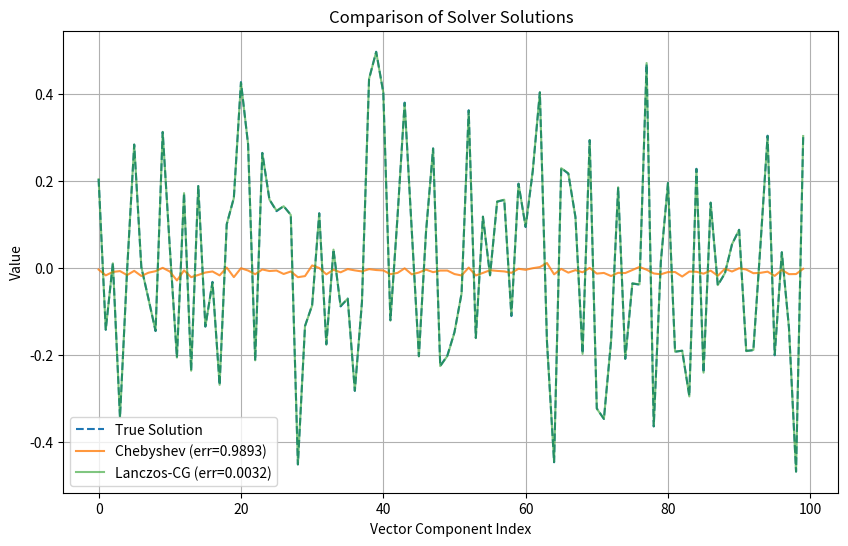

Generate this figure with matplotlib: (Note: this script raises an exception after producing the figure.)

import numpy as np
import matplotlib.pyplot as plt
import os
from scipy.sparse.linalg import LinearOperator
from scipy.sparse.linalg import cg

def lanczos_sqrt_mv(A_op, b, n_steps):
    """
    Approximates A^{1/2}b using the Lanczos algorithm with eigendecomposition of T.
    """
    n = len(b)
    V = np.zeros((n, n_steps))
    T = np.zeros((n_steps, n_steps))

    v = b / np.linalg.norm(b)
    V[:, 0] = v

    w_prime = A_op @ v
    alpha = np.dot(w_prime, v)
    w = w_prime - alpha * v
    T[0, 0] = alpha

    dim = n_steps
    for j in range(1, n_steps):
        beta = np.linalg.norm(w)
        if beta < 1e-10:
            dim = j # Lucky breakdown
            break

        v_prev = v
        v = w / beta
        V[:, j] = v

        w_prime = A_op @ v
        alpha = np.dot(w_prime, v)
        w = w_prime - alpha * v - beta * v_prev

        T[j, j] = alpha
        if j < n_steps:
            T[j, j-1] = beta
            T[j-1, j] = beta

    T = T[:dim, :dim]
    V = V[:, :dim]

    eigvals, eigvecs = np.linalg.eigh(T)
    sqrt_T = eigvecs @ np.diag(np.sqrt(eigvals)) @ eigvecs.T

    e1 = np.zeros(dim)
    e1[0] = 1.0
    b_hat = np.linalg.norm(b) * V @ (sqrt_T @ e1)

    return b_hat

def lanczos_cg_solver(A_op, b, lanczos_steps):
    """
    Solves Ax = A^{1/2}b using Lanczos approximation and CG.
    """
    b_hat = lanczos_sqrt_mv(A_op, b, n_steps=lanczos_steps)
    x, info = cg(A_op, b_hat)
    return x

def estimate_eigenvalues(A_op, n_steps=30):
    """
    Estimates the extremal eigenvalues of a linear operator A using the Lanczos algorithm.
    This is a decomposition-free method.
    """
    n = A_op.shape[0]
    q = np.random.rand(n)
    q /= np.linalg.norm(q)

    alpha, beta = 0, 0
    T = np.zeros((n_steps, n_steps))

    for j in range(n_steps):
        v = q
        q = A_op @ q
        if j > 0:
            q -= beta * v_prev
        alpha = np.dot(q, v)
        q -= alpha * v
        beta = np.linalg.norm(q)

        T[j, j] = alpha
        if j < n_steps - 1:
            T[j, j+1] = beta
            T[j+1, j] = beta

        if beta < 1e-10:
            break

        v_prev = v
        q /= beta

    # Eigenvalues of T are approximations of eigenvalues of A
    eigvals = np.linalg.eigvalsh(T[:j+1, :j+1])
    return np.min(eigvals), np.max(eigvals)

def chebyshev_sqrt_solver(A_op, b, lambda_min, lambda_max, degree=20):
    """
    Solves A^{-1/2}b using a Chebyshev polynomial approximation.
    This is a decomposition-free and matrix-free method.
    """
    # Map the interval [lambda_min, lambda_max] to [-1, 1]
    def map_x(x):
        return (2 * x - (lambda_max + lambda_min)) / (lambda_max - lambda_min)

    # Sample points for Chebyshev interpolation
    nodes = np.cos(np.pi * (np.arange(degree) + 0.5) / degree)

    # Inverse map from [-1, 1] to [lambda_min, lambda_max]
    def inv_map_x(y):
        return 0.5 * ((lambda_max - lambda_min) * y + (lambda_max + lambda_min))

    # Evaluate f(x) = x^{-1/2} on the mapped nodes
    f_vals = inv_map_x(nodes)**(-0.5)

    # Compute Chebyshev coefficients for f(x)
    coeffs = np.fft.fft(f_vals) / degree
    coeffs = np.real(coeffs[:degree])
    coeffs[0] /= 2.0

    # Evaluate the polynomial p(A)b using Clenshaw's algorithm
    y0 = b
    y1 = (A_op @ y0 - 0.5 * (lambda_max + lambda_min) * y0) * (2 / (lambda_max - lambda_min))

    x = coeffs[0] * y0
    for i in range(1, degree):
        x += coeffs[i] * y1
        y2 = 2 * (A_op @ y1 - 0.5 * (lambda_max + lambda_min) * y1) * (2 / (lambda_max - lambda_min)) - y0
        y0, y1 = y1, y2

    return x

def chebyshev_solver_main(A_op, b, lanczos_steps=30, chebyshev_degree=20):
    """
    Main solver that combines eigenvalue estimation and Chebyshev approximation.
    """
    # 1. Estimate extremal eigenvalues
    lambda_min, lambda_max = estimate_eigenvalues(A_op, n_steps=lanczos_steps)

    # 2. Solve using Chebyshev polynomial
    x = chebyshev_sqrt_solver(A_op, b, lambda_min, lambda_max, degree=chebyshev_degree)

    return x

if __name__ == '__main__':
    # Create a synthetic SPD matrix
    n = 100
    np.random.seed(0)
    A = np.random.rand(n, n)
    A = A @ A.T + np.eye(n) * 0.1 # Ensure SPD

    # Create a random vector b
    b = np.random.rand(n)

    # Define the matrix-vector product function
    def A_mv(v):
        return A @ v

    A_op = LinearOperator((n, n), matvec=A_mv)

    # --- Parameters ---
    lanczos_steps = 30
    chebyshev_degree = 50

    # --- Run Solvers ---
    x_cheby = chebyshev_solver_main(A_op, b, lanczos_steps, chebyshev_degree)
    x_cg = lanczos_cg_solver(A_op, b, lanczos_steps)

    # --- Baseline (True Solution) ---
    from scipy.linalg import sqrtm
    A_sqrt_inv = np.linalg.inv(sqrtm(A))
    x_true = A_sqrt_inv @ b

    # --- Error Calculation ---
    error_cheby = np.linalg.norm(x_cheby - x_true) / np.linalg.norm(x_true)
    error_cg = np.linalg.norm(x_cg - x_true) / np.linalg.norm(x_true)
    print(f"Relative error of Chebyshev solver: {error_cheby:.6f}")
    print(f"Relative error of Lanczos-CG solver: {error_cg:.6f}")

    # --- Plotting ---
    plt.figure(figsize=(10, 6))
    plt.plot(x_true, label='True Solution', linestyle='--')
    plt.plot(x_cheby, label=f'Chebyshev (err={error_cheby:.4f})', alpha=0.8)
    plt.plot(x_cg, label=f'Lanczos-CG (err={error_cg:.4f})', alpha=0.6)
    plt.title('Comparison of Solver Solutions')
    plt.xlabel('Vector Component Index')
    plt.ylabel('Value')
    plt.legend()
    plt.grid(True)

    script_dir = os.path.dirname(os.path.abspath(__file__))
    plt.savefig(os.path.join(script_dir, 'solution_comparison.png'))
    plt.show()
